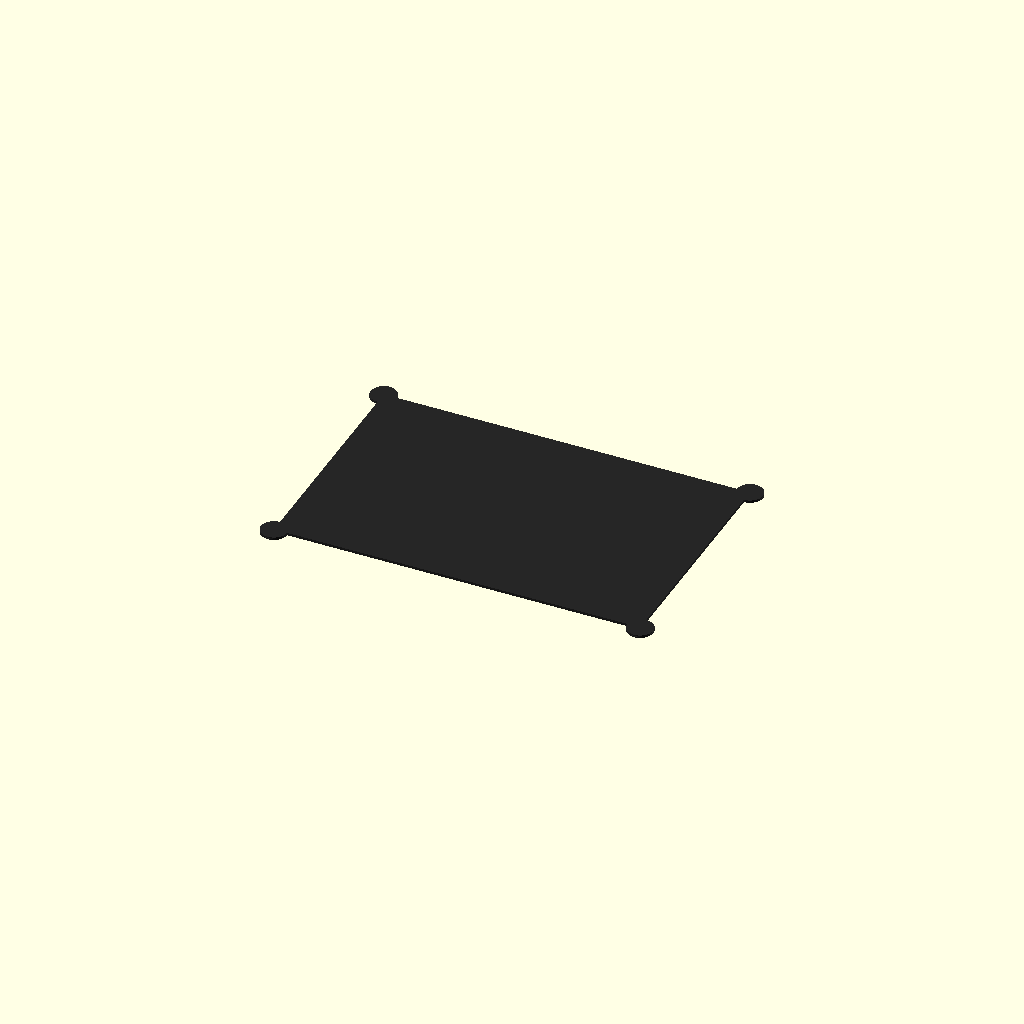
Cell 1: the model at its default parameters.
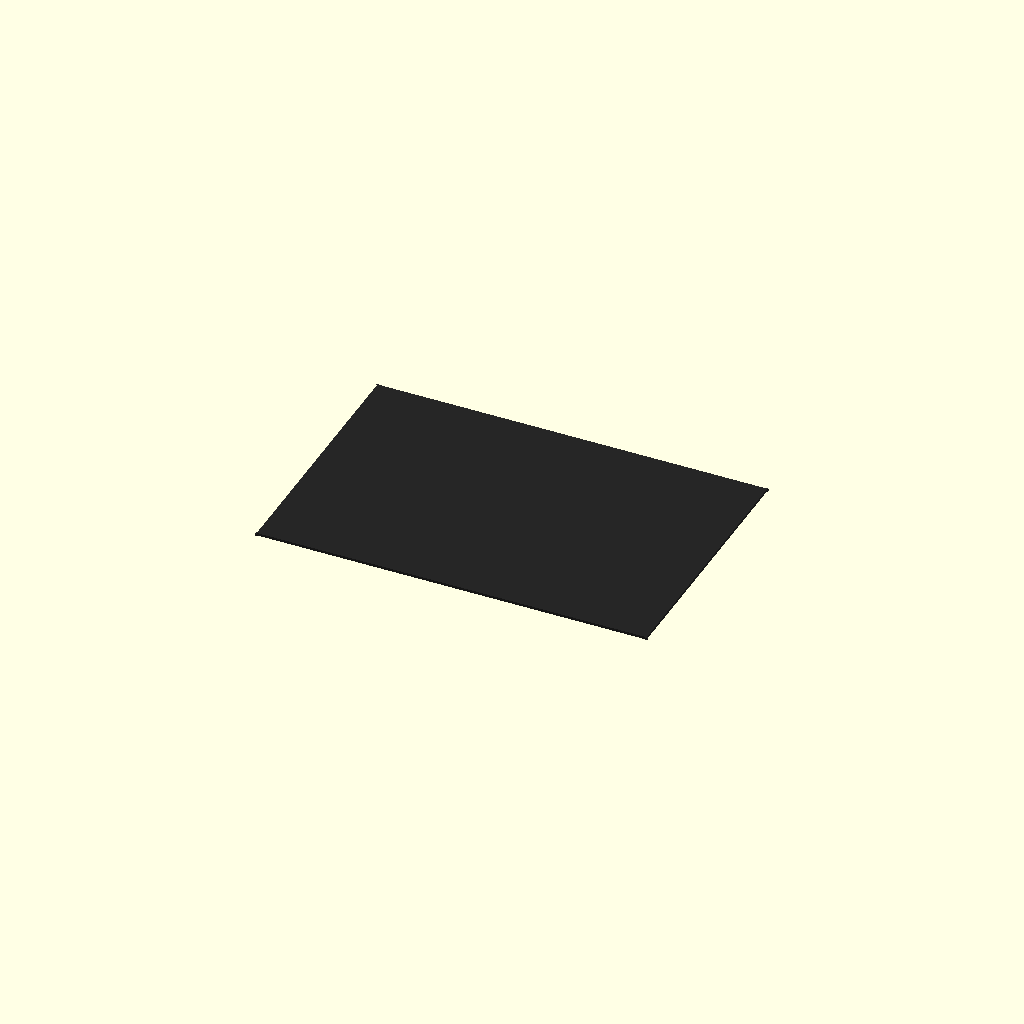
Cell 2 — corner_radius set to 1, the other parameters unchanged.
All cells are drawn from one camera (rotation 55°, 0°, 25°, orthographic, colour scheme Cornfield), so only the parameter changes between them.
OpenSCAD source file results/nopscadlib/ablations/no_multiview/scad/sheet__CF3.scad:
// Parameters
sheet_length = 300; //[150:600:1]
sheet_width = 200; //[100:400:1]
sheet_thickness = 2; //[1:6:0.5]
corner_radius = 10; //[2:25:1]
chamfer_size = 0.8; //[0.2:2:0.1]
op_overlap = 1; //[0.5:2:0.1]
texture_depth = 0; //[0:0.5:0.05]

// Base Shapes
module sheet_plate() {
  cube([sheet_length, sheet_width, sheet_thickness], center=true);
}

module rounded_corners_core() {
  cube([sheet_length - 2*corner_radius, sheet_width - 2*corner_radius, sheet_thickness], center=true);
}

module rounded_corners_cyl(pos) {
  translate(pos)
    cylinder(r=corner_radius, h=sheet_thickness, center=true);
}

module chamfer_edges_top_cut() {
  cube([sheet_length + 2*op_overlap, sheet_width + 2*op_overlap, chamfer_size], center=true);
}

module chamfer_edges_top_keep() {
  cube([sheet_length - 2*chamfer_size, sheet_width - 2*chamfer_size, chamfer_size + 2*op_overlap], center=true);
}

module chamfer_edges_bottom_cut() {
  cube([sheet_length + 2*op_overlap, sheet_width + 2*op_overlap, chamfer_size], center=true);
}

module chamfer_edges_bottom_keep() {
  cube([sheet_length - 2*chamfer_size, sheet_width - 2*chamfer_size, chamfer_size + 2*op_overlap], center=true);
}

module surface_texture_weave() {
  cube([sheet_length, sheet_width, texture_depth], center=true);
}

// Operations
module rounded_corners() {
  union() {
    rounded_corners_core();
    rounded_corners_cyl([sheet_length/2 - corner_radius, sheet_width/2 - corner_radius, 0]);
    rounded_corners_cyl([-sheet_length/2 + corner_radius, sheet_width/2 - corner_radius, 0]);
    rounded_corners_cyl([-sheet_length/2 + corner_radius, -sheet_width/2 + corner_radius, 0]);
    rounded_corners_cyl([sheet_length/2 - corner_radius, -sheet_width/2 + corner_radius, 0]);
  }
}

module chamfer_edges_top_ring() {
  difference() {
    chamfer_edges_top_cut();
    chamfer_edges_top_keep();
  }
}

module chamfer_edges_bottom_ring() {
  difference() {
    chamfer_edges_bottom_cut();
    chamfer_edges_bottom_keep();
  }
}

module chamfer_edges() {
  union() {
    chamfer_edges_top_ring();
    chamfer_edges_bottom_ring();
  }
}

module sheet_with_rounded_corners() {
  intersection() {
    sheet_plate();
    rounded_corners();
  }
}

module sheet_with_rounded_and_chamfered() {
  difference() {
    sheet_with_rounded_corners();
    chamfer_edges();
  }
}

// Final Output
module complete_model() {
  union() {
    sheet_with_rounded_and_chamfered();
    surface_texture_weave();
  }
}

// Render the complete model
color([0.15, 0.15, 0.15]) complete_model();
Parameter table extracted from the source (name, type, default, range or options):
sheet_length: number, default 300, range 1 to 150, step 600
sheet_width: number, default 200, range 1 to 100, step 400
sheet_thickness: number, default 2, range 0.5 to 1, step 6
corner_radius: number, default 10, range 1 to 2, step 25
chamfer_size: number, default 0.8, range 0.1 to 0.2, step 2
op_overlap: number, default 1, range 0.1 to 0.5, step 2
texture_depth: number, default 0, range 0 to 0.05, step 0.5
